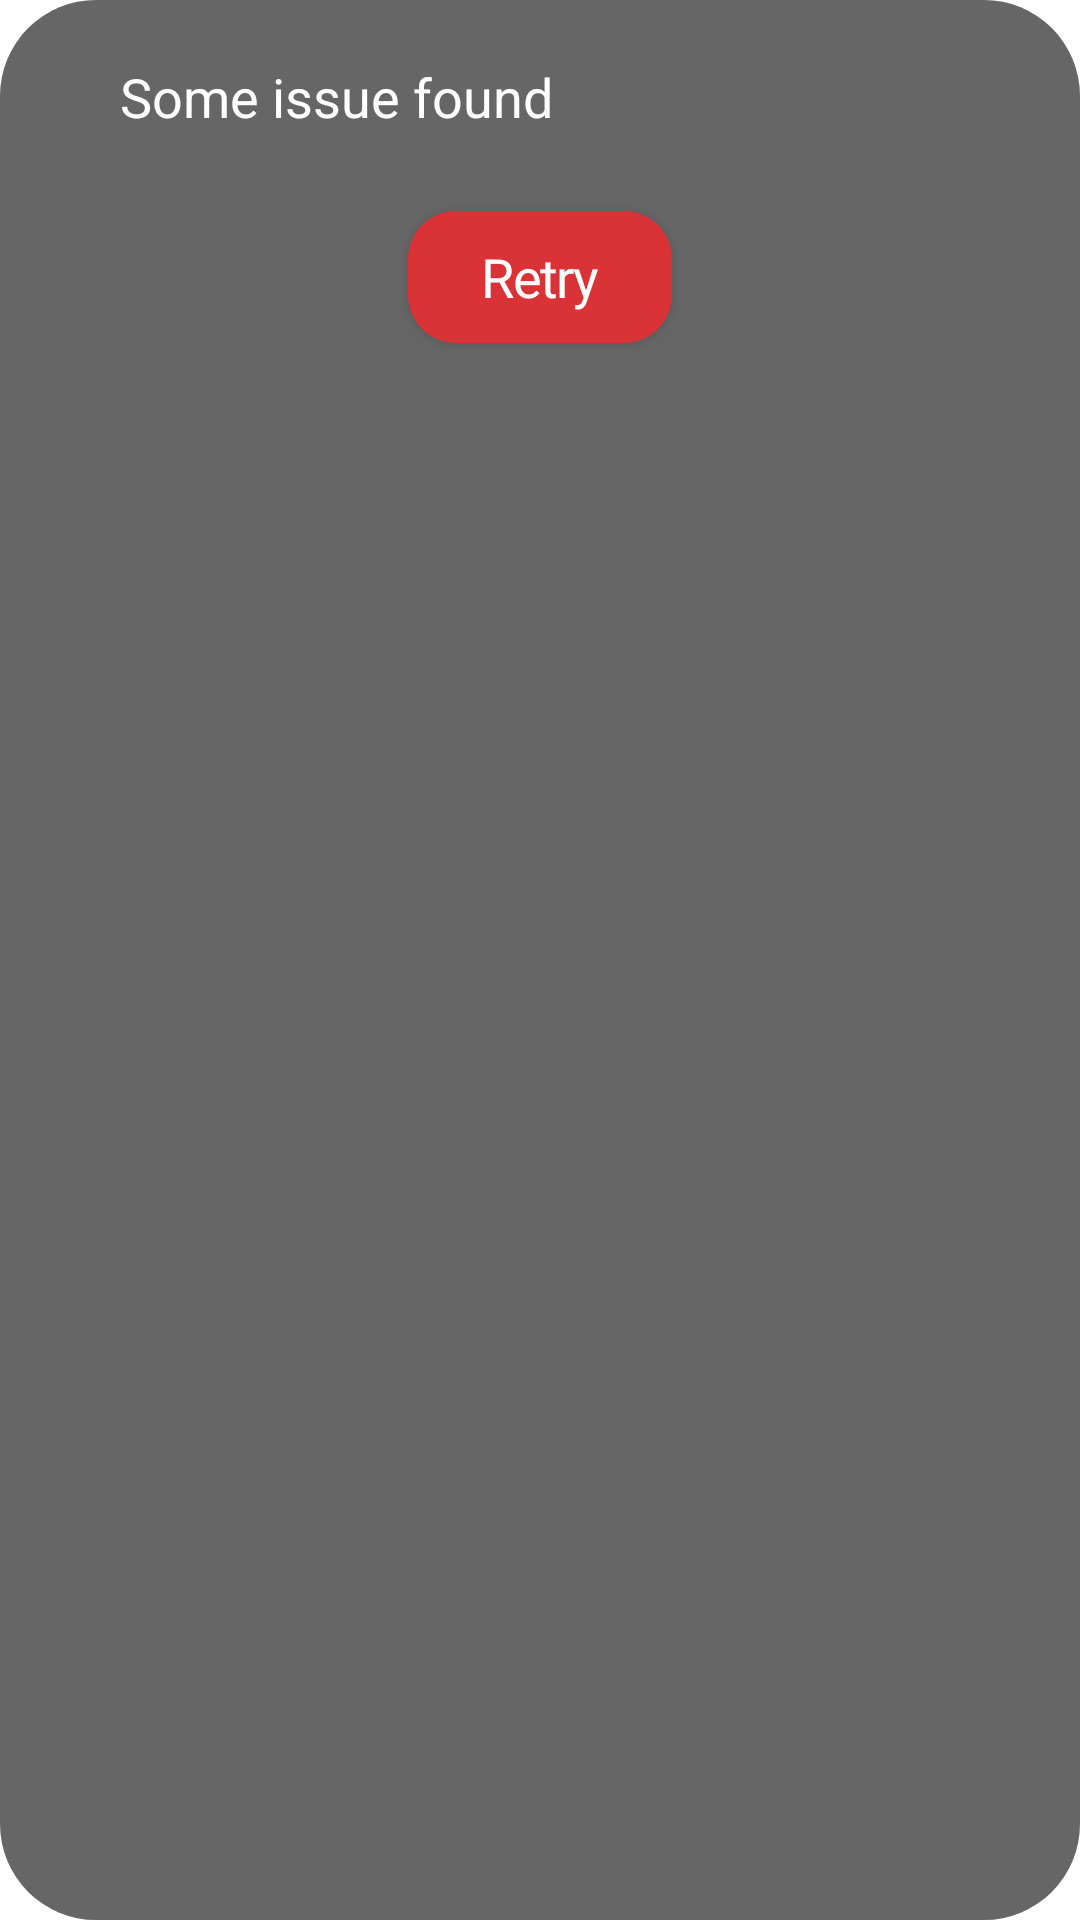

This screen was rendered from an Android layout file. Write that file and the resources it references.
<!-- AndroidManifest.xml: application theme Theme.JunkieParking -->
<!-- res/layout/qr_scanner_error.xml -->
<?xml version="1.0" encoding="utf-8"?>
<FrameLayout xmlns:android="http://schemas.android.com/apk/res/android"
    xmlns:app="http://schemas.android.com/apk/res-auto"
    android:layout_width="match_parent"
    android:layout_height="wrap_content"
    android:layout_marginStart="@dimen/offset_32"
    android:layout_marginEnd="@dimen/offset_32"
    android:maxWidth="@dimen/length_128"
    android:layout_gravity="center"
    android:background="@drawable/dr_rect_round_on_surface_medium_32dp">


    <LinearLayout
        android:layout_width="match_parent"
        android:layout_height="wrap_content"
        android:orientation="vertical"
        android:padding="@dimen/offset_20">

        <TextView
            android:id="@+id/qr_scanner_error_text"
            android:layout_width="wrap_content"
            android:textColor="@color/white"
            android:layout_height="wrap_content"
            android:textAppearance="@style/Tb.TextAppearance.h5"
            android:layout_marginStart="@dimen/offset_20"
            android:layout_marginEnd="@dimen/offset_20"
            android:layout_marginBottom="@dimen/offset_20"
            android:text="Some issue found" />

        <com.google.android.material.button.MaterialButton
            android:id="@+id/qr_scanner_error_btn"
            style="@style/Widget.MaterialComponents.Button"
            android:layout_width="wrap_content"
            android:layout_height="@dimen/length_56"
            android:layout_gravity="center_horizontal"
            android:layout_marginStart="@dimen/offset_32"
            android:layout_marginEnd="@dimen/offset_32"
            android:text="Retry"
            android:textColor="@color/white"
            app:backgroundTint="#DA3337"
            android:textAppearance="@style/Tb.TextAppearance.Button"
            app:cornerRadius="@dimen/offset_16"
            app:iconPadding="@dimen/length_0" />


    </LinearLayout>
</FrameLayout>
<!-- resources referenced by this layout -->
<resources>
  <color name="white">#FFFFFFFF</color>
  <dimen name="length_0">0dp</dimen>
  <dimen name="length_128">128dp</dimen>
  <dimen name="length_56">56dp</dimen>
  <dimen name="offset_16">16dp</dimen>
  <dimen name="offset_20">20dp</dimen>
  <dimen name="offset_32">32dp</dimen>
  <!-- drawable dr_rect_round_on_surface_medium_32dp (drawable) -->
  <?xml version="1.0" encoding="utf-8"?>
  <shape xmlns:android="http://schemas.android.com/apk/res/android"
      android:shape="rectangle">
      <solid android:color="@color/material_on_surface_emphasis_medium"/>
      <corners android:radius="32dp"/>
  
  </shape>
  <style name="Tb.TextAppearance.Button" parent="TextAppearance.MaterialComponents.Button">
          <item name="android:ellipsize">end</item>
  
  
          <item name="android:letterSpacing">-0.03</item>
          <item name="android:marqueeRepeatLimit">marquee_forever</item>
          <item name="android:maxLines">1</item>
          <item name="android:textSize">@dimen/font_18</item>
          <item name="android:textAllCaps">false</item>
          <item name="android:fontFamily">@font/inter_default</item>
          <item name="fontFamily">@font/inter_default</item>
          
      </style>
  <style name="Tb.TextAppearance.h5" parent="TextAppearance.MaterialComponents.Headline5">
          <item name="android:ellipsize">end</item>
  
          <item name="android:marqueeRepeatLimit">marquee_forever</item>
          
          <item name="android:textSize">@dimen/font_18</item>
      </style>
  <style name="Theme.JunkieParking" parent="Theme.MaterialComponents.DayNight.NoActionBar">
          
          <item name="colorPrimary">@color/colorPrimary</item>
          <item name="colorPrimaryVariant">@color/colorPrimaryDark</item>
          <item name="colorOnPrimary">@color/white</item>
          
          <item name="colorSecondary">@color/colorAccent</item>
          <item name="colorSecondaryVariant">@color/colorAccentDark</item>
          <item name="colorOnSecondary">@color/white</item>
          
          <item name="android:statusBarColor" tools:targetApi="l">?attr/colorPrimaryVariant</item>
          
      </style>
  <dimen name="font_18">18sp</dimen>
  <color name="colorPrimary">@color/junkie_parking_orange_500</color>
  <color name="colorPrimaryDark">@color/junkie_parking_orange_700</color>
  <color name="colorAccent">@color/junkie_parking_brown_500</color>
  <color name="colorAccentDark">@color/junkie_parking_brown_600</color>
  <color name="junkie_parking_orange_500">#DA6433</color>
  <color name="junkie_parking_orange_700">#984623</color>
  <color name="junkie_parking_brown_500">#574330</color>
  <color name="junkie_parking_brown_600">#362A1E</color>
</resources>
